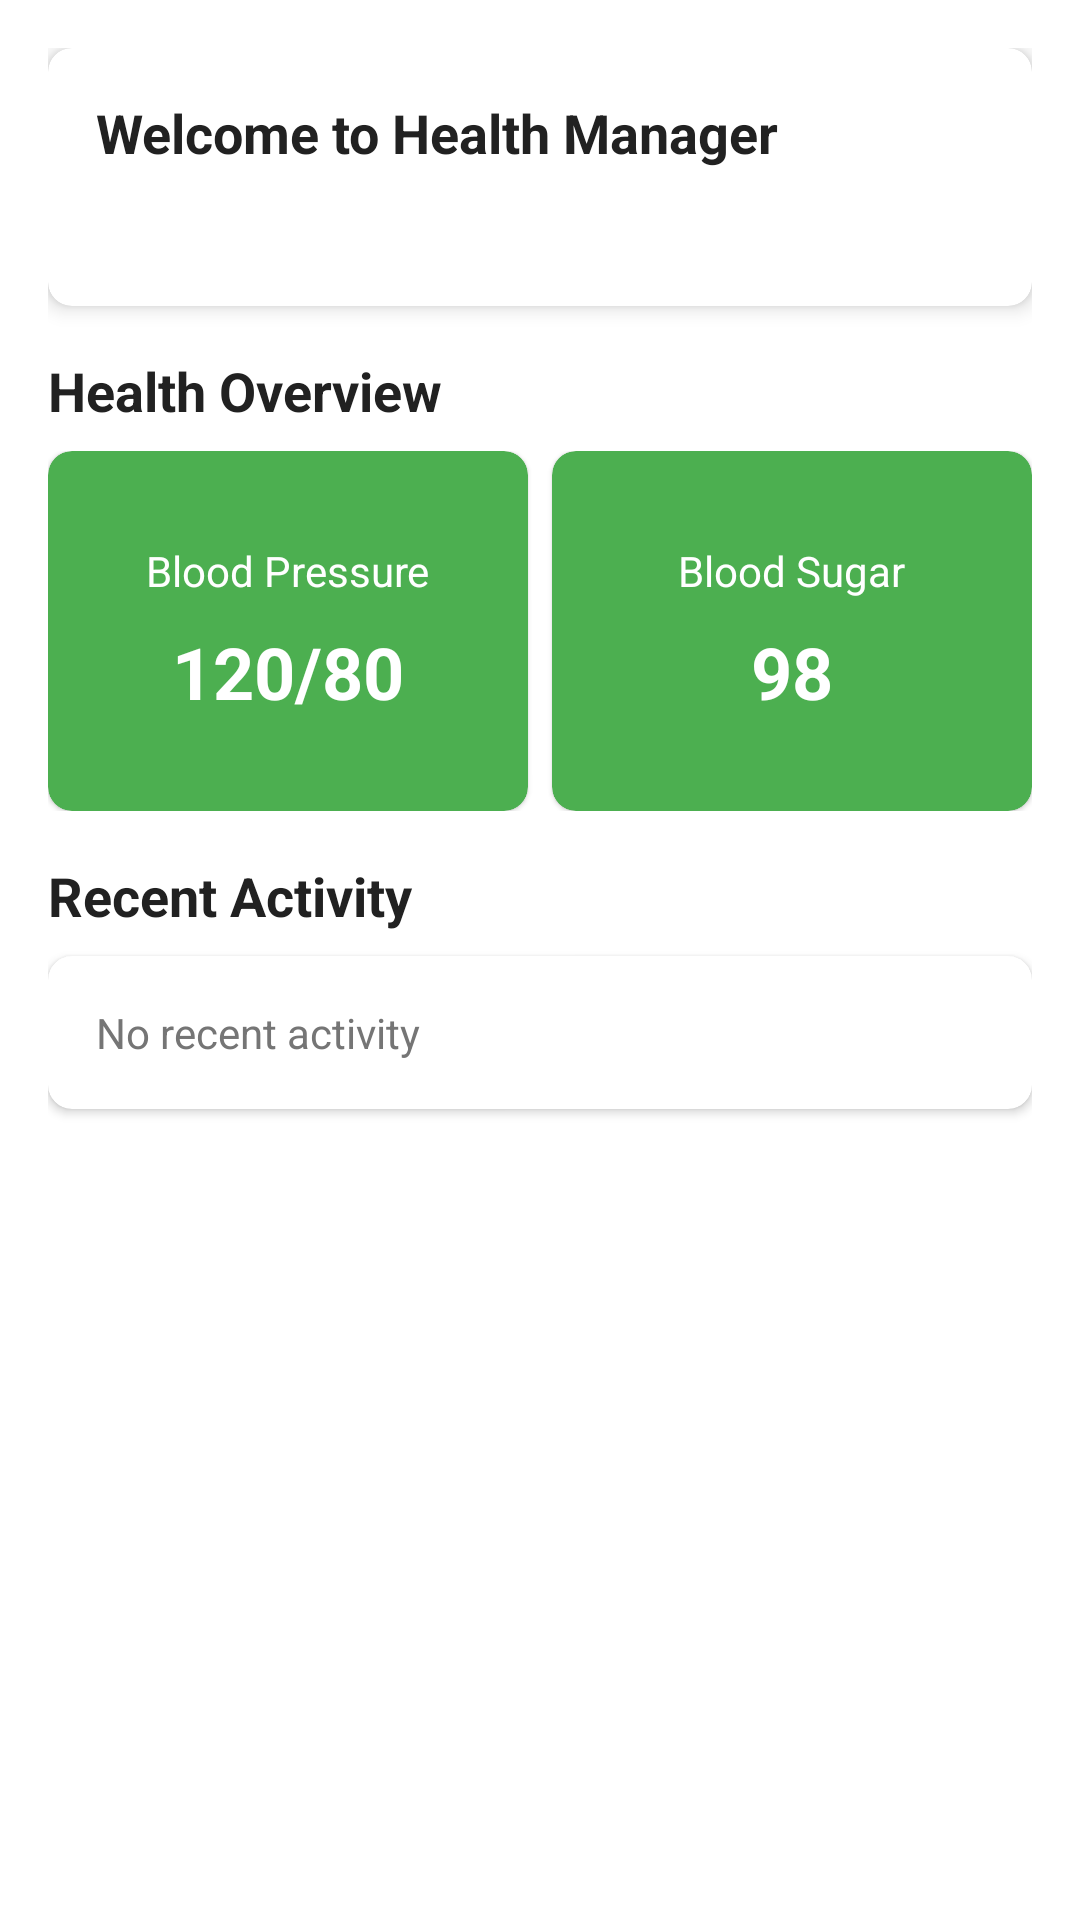

Write the Android layout XML for this screen, with the resource values it uses.
<!-- AndroidManifest.xml: application theme AppTheme -->
<!-- res/layout/fragment_home.xml -->
<?xml version="1.0" encoding="utf-8"?>
<ScrollView xmlns:android="http://schemas.android.com/apk/res/android"
    xmlns:app="http://schemas.android.com/apk/res-auto"
    android:layout_width="match_parent"
    android:layout_height="match_parent"
    android:fillViewport="true">

    <LinearLayout
        android:layout_width="match_parent"
        android:layout_height="wrap_content"
        android:orientation="vertical"
        android:padding="16dp">

        
        <com.google.android.material.card.MaterialCardView
            android:layout_width="match_parent"
            android:layout_height="wrap_content"
            android:layout_marginBottom="16dp"
            app:cardCornerRadius="8dp"
            app:cardElevation="4dp">

            <LinearLayout
                android:layout_width="match_parent"
                android:layout_height="wrap_content"
                android:orientation="vertical"
                android:padding="16dp">

                <TextView
                    android:layout_width="match_parent"
                    android:layout_height="wrap_content"
                    android:text="@string/welcome_message"
                    android:textSize="18sp"
                    android:textColor="@color/textPrimary"
                    android:textStyle="bold"/>

                <TextView
                    android:id="@+id/userNameText"
                    android:layout_width="match_parent"
                    android:layout_height="wrap_content"
                    android:layout_marginTop="8dp"
                    android:textSize="16sp"
                    android:textColor="@color/textSecondary"/>
            </LinearLayout>
        </com.google.android.material.card.MaterialCardView>

        
        <TextView
            android:layout_width="match_parent"
            android:layout_height="wrap_content"
            android:text="Health Overview"
            android:textSize="18sp"
            android:textColor="@color/textPrimary"
            android:textStyle="bold"
            android:layout_marginBottom="8dp"/>

        <LinearLayout
            android:layout_width="match_parent"
            android:layout_height="wrap_content"
            android:orientation="horizontal"
            android:layout_marginBottom="16dp">

            <com.google.android.material.card.MaterialCardView
                android:layout_width="0dp"
                android:layout_height="120dp"
                android:layout_weight="1"
                android:layout_marginEnd="8dp"
                app:cardCornerRadius="8dp"
                app:cardBackgroundColor="@color/colorPrimary">

                <LinearLayout
                    android:layout_width="match_parent"
                    android:layout_height="match_parent"
                    android:orientation="vertical"
                    android:gravity="center"
                    android:padding="8dp">

                    <TextView
                        android:layout_width="wrap_content"
                        android:layout_height="wrap_content"
                        android:text="@string/blood_pressure"
                        android:textColor="@android:color/white"
                        android:textSize="14sp"/>

                    <TextView
                        android:id="@+id/bloodPressureValue"
                        android:layout_width="wrap_content"
                        android:layout_height="wrap_content"
                        android:layout_marginTop="8dp"
                        android:text="120/80"
                        android:textColor="@android:color/white"
                        android:textSize="24sp"
                        android:textStyle="bold"/>
                </LinearLayout>
            </com.google.android.material.card.MaterialCardView>

            <com.google.android.material.card.MaterialCardView
                android:layout_width="0dp"
                android:layout_height="120dp"
                android:layout_weight="1"
                app:cardCornerRadius="8dp"
                app:cardBackgroundColor="@color/colorPrimary">

                <LinearLayout
                    android:layout_width="match_parent"
                    android:layout_height="match_parent"
                    android:orientation="vertical"
                    android:gravity="center"
                    android:padding="8dp">

                    <TextView
                        android:layout_width="wrap_content"
                        android:layout_height="wrap_content"
                        android:text="@string/blood_sugar"
                        android:textColor="@android:color/white"
                        android:textSize="14sp"/>

                    <TextView
                        android:id="@+id/bloodSugarValue"
                        android:layout_width="wrap_content"
                        android:layout_height="wrap_content"
                        android:layout_marginTop="8dp"
                        android:text="98"
                        android:textColor="@android:color/white"
                        android:textSize="24sp"
                        android:textStyle="bold"/>
                </LinearLayout>
            </com.google.android.material.card.MaterialCardView>
        </LinearLayout>

        
        <TextView
            android:layout_width="match_parent"
            android:layout_height="wrap_content"
            android:text="Recent Activity"
            android:textSize="18sp"
            android:textColor="@color/textPrimary"
            android:textStyle="bold"
            android:layout_marginBottom="8dp"/>

        <com.google.android.material.card.MaterialCardView
            android:layout_width="match_parent"
            android:layout_height="wrap_content"
            app:cardCornerRadius="8dp"
            app:cardElevation="2dp">

            <LinearLayout
                android:layout_width="match_parent"
                android:layout_height="wrap_content"
                android:orientation="vertical"
                android:padding="16dp">

                <TextView
                    android:layout_width="match_parent"
                    android:layout_height="wrap_content"
                    android:text="No recent activity"
                    android:textColor="@color/textSecondary"/>
            </LinearLayout>
        </com.google.android.material.card.MaterialCardView>
    </LinearLayout>
</ScrollView>
<!-- resources referenced by this layout -->
<resources>
  <color name="colorPrimary">#4CAF50</color>
  <color name="textPrimary">#212121</color>
  <color name="textSecondary">#757575</color>
  <string name="blood_pressure">Blood Pressure</string>
  <string name="blood_sugar">Blood Sugar</string>
  <string name="welcome_message">Welcome to Health Manager</string>
</resources>
